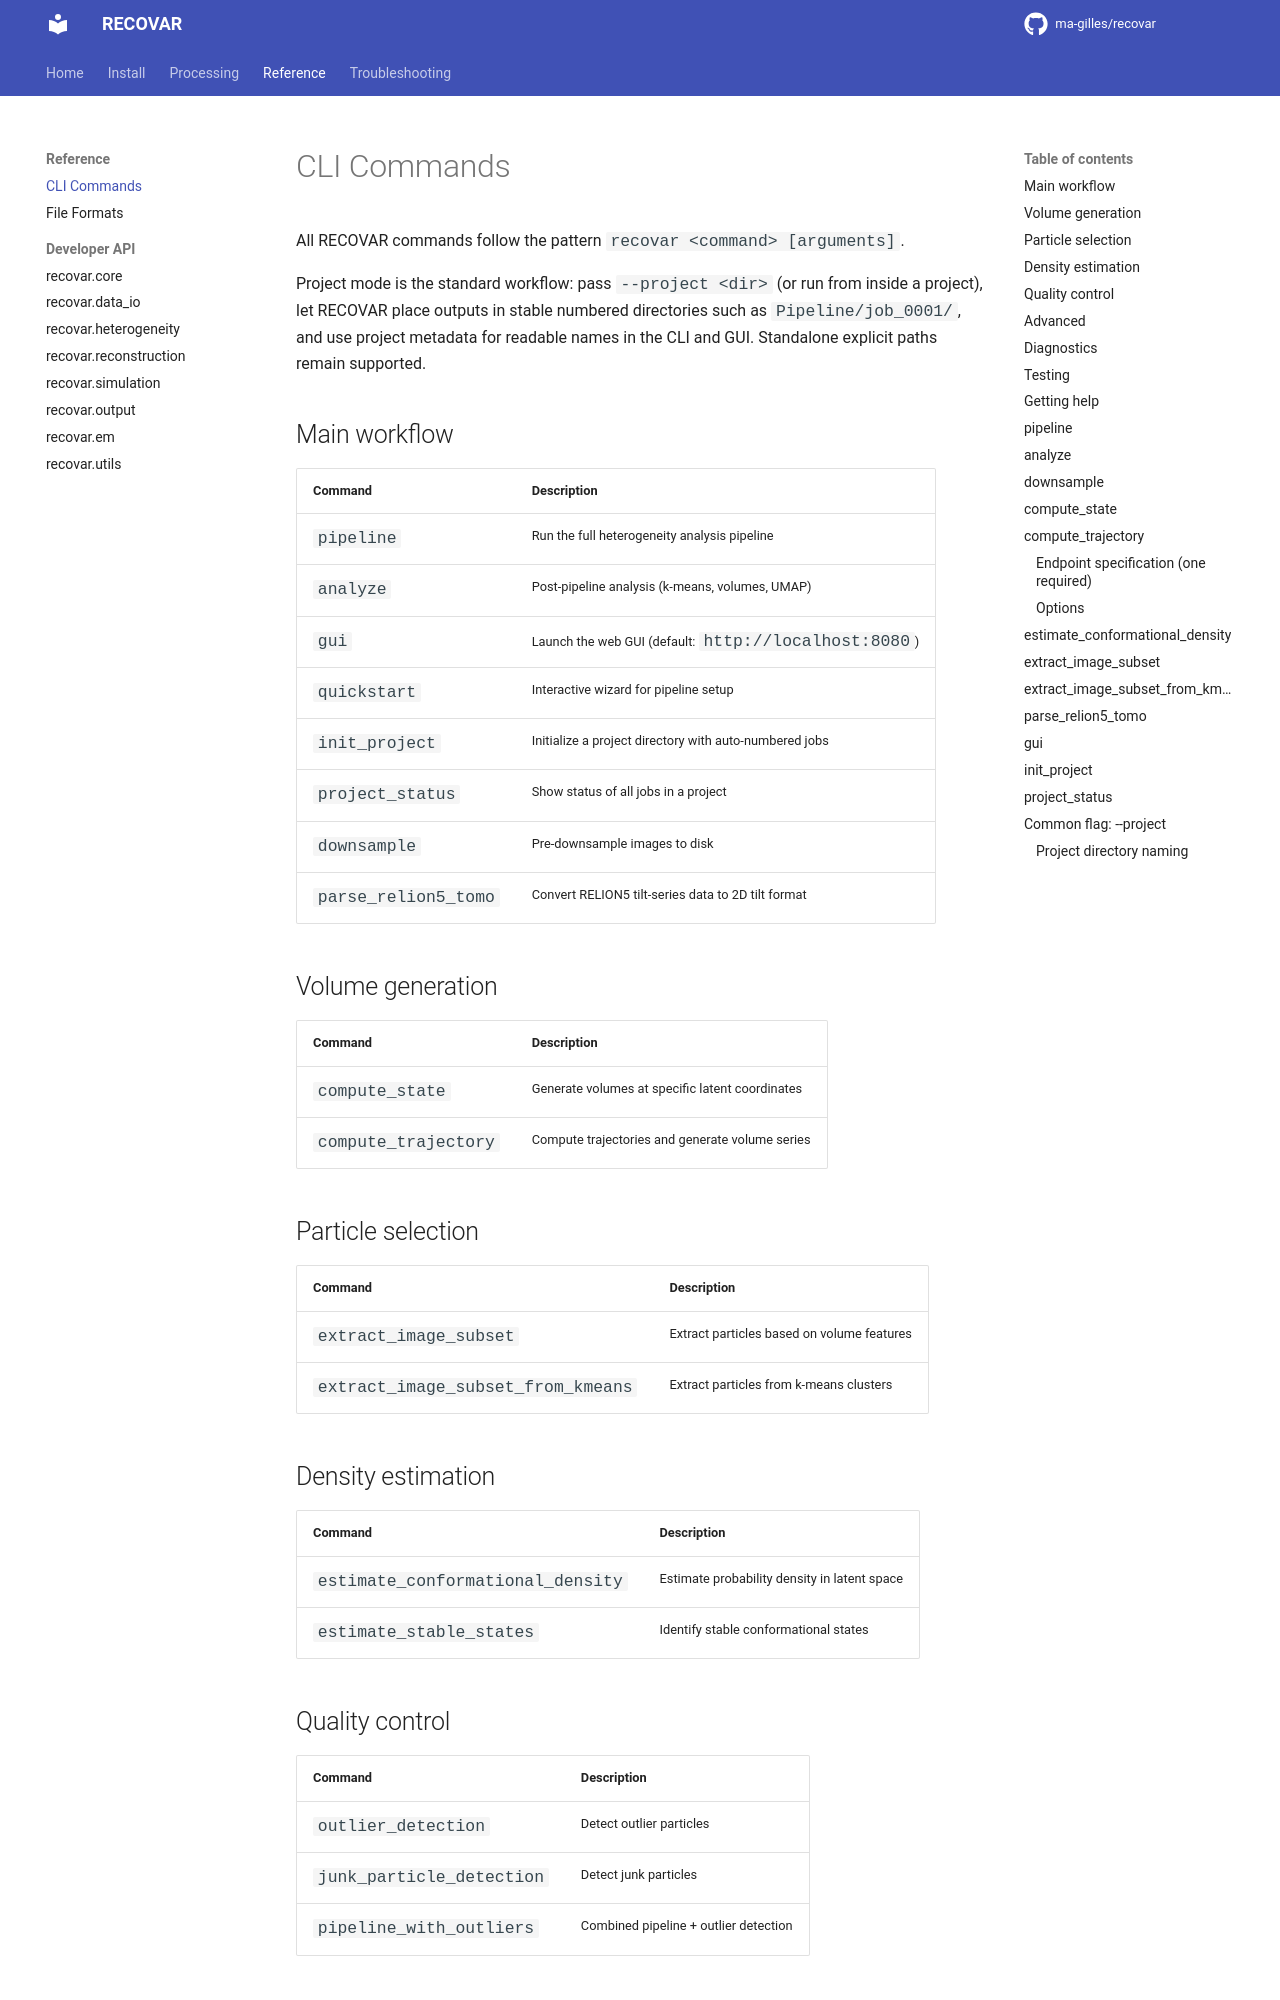

repository: aevans1/recovar · page: reference/cli/index.html · generator: mkdocs

# CLI Commands

All RECOVAR commands follow the pattern `recovar <command> [arguments]`.

Project mode is the standard workflow: pass `--project <dir>` (or run from inside a project), let RECOVAR place outputs in stable numbered directories such as `Pipeline/job_0001/`, and use project metadata for readable names in the CLI and GUI. Standalone explicit paths remain supported.

## Main workflow

| Command | Description |
|---------|-------------|
| `pipeline` | Run the full heterogeneity analysis pipeline |
| `analyze` | Post-pipeline analysis (k-means, volumes, UMAP) |
| `gui` | Launch the web GUI (default: `http://localhost:8080`) |
| `quickstart` | Interactive wizard for pipeline setup |
| `init_project` | Initialize a project directory with auto-numbered jobs |
| `project_status` | Show status of all jobs in a project |
| `downsample` | Pre-downsample images to disk |
| `parse_relion5_tomo` | Convert RELION5 tilt-series data to 2D tilt format |

## Volume generation

| Command | Description |
|---------|-------------|
| `compute_state` | Generate volumes at specific latent coordinates |
| `compute_trajectory` | Compute trajectories and generate volume series |

## Particle selection

| Command | Description |
|---------|-------------|
| `extract_image_subset` | Extract particles based on volume features |
| `extract_image_subset_from_kmeans` | Extract particles from k-means clusters |

## Density estimation

| Command | Description |
|---------|-------------|
| `estimate_conformational_density` | Estimate probability density in latent space |
| `estimate_stable_states` | Identify stable conformational states |

## Quality control

| Command | Description |
|---------|-------------|
| `outlier_detection` | Detect outlier particles |
| `junk_particle_detection` | Detect junk particles |
| `pipeline_with_outliers` | Combined pipeline + outlier detection |
